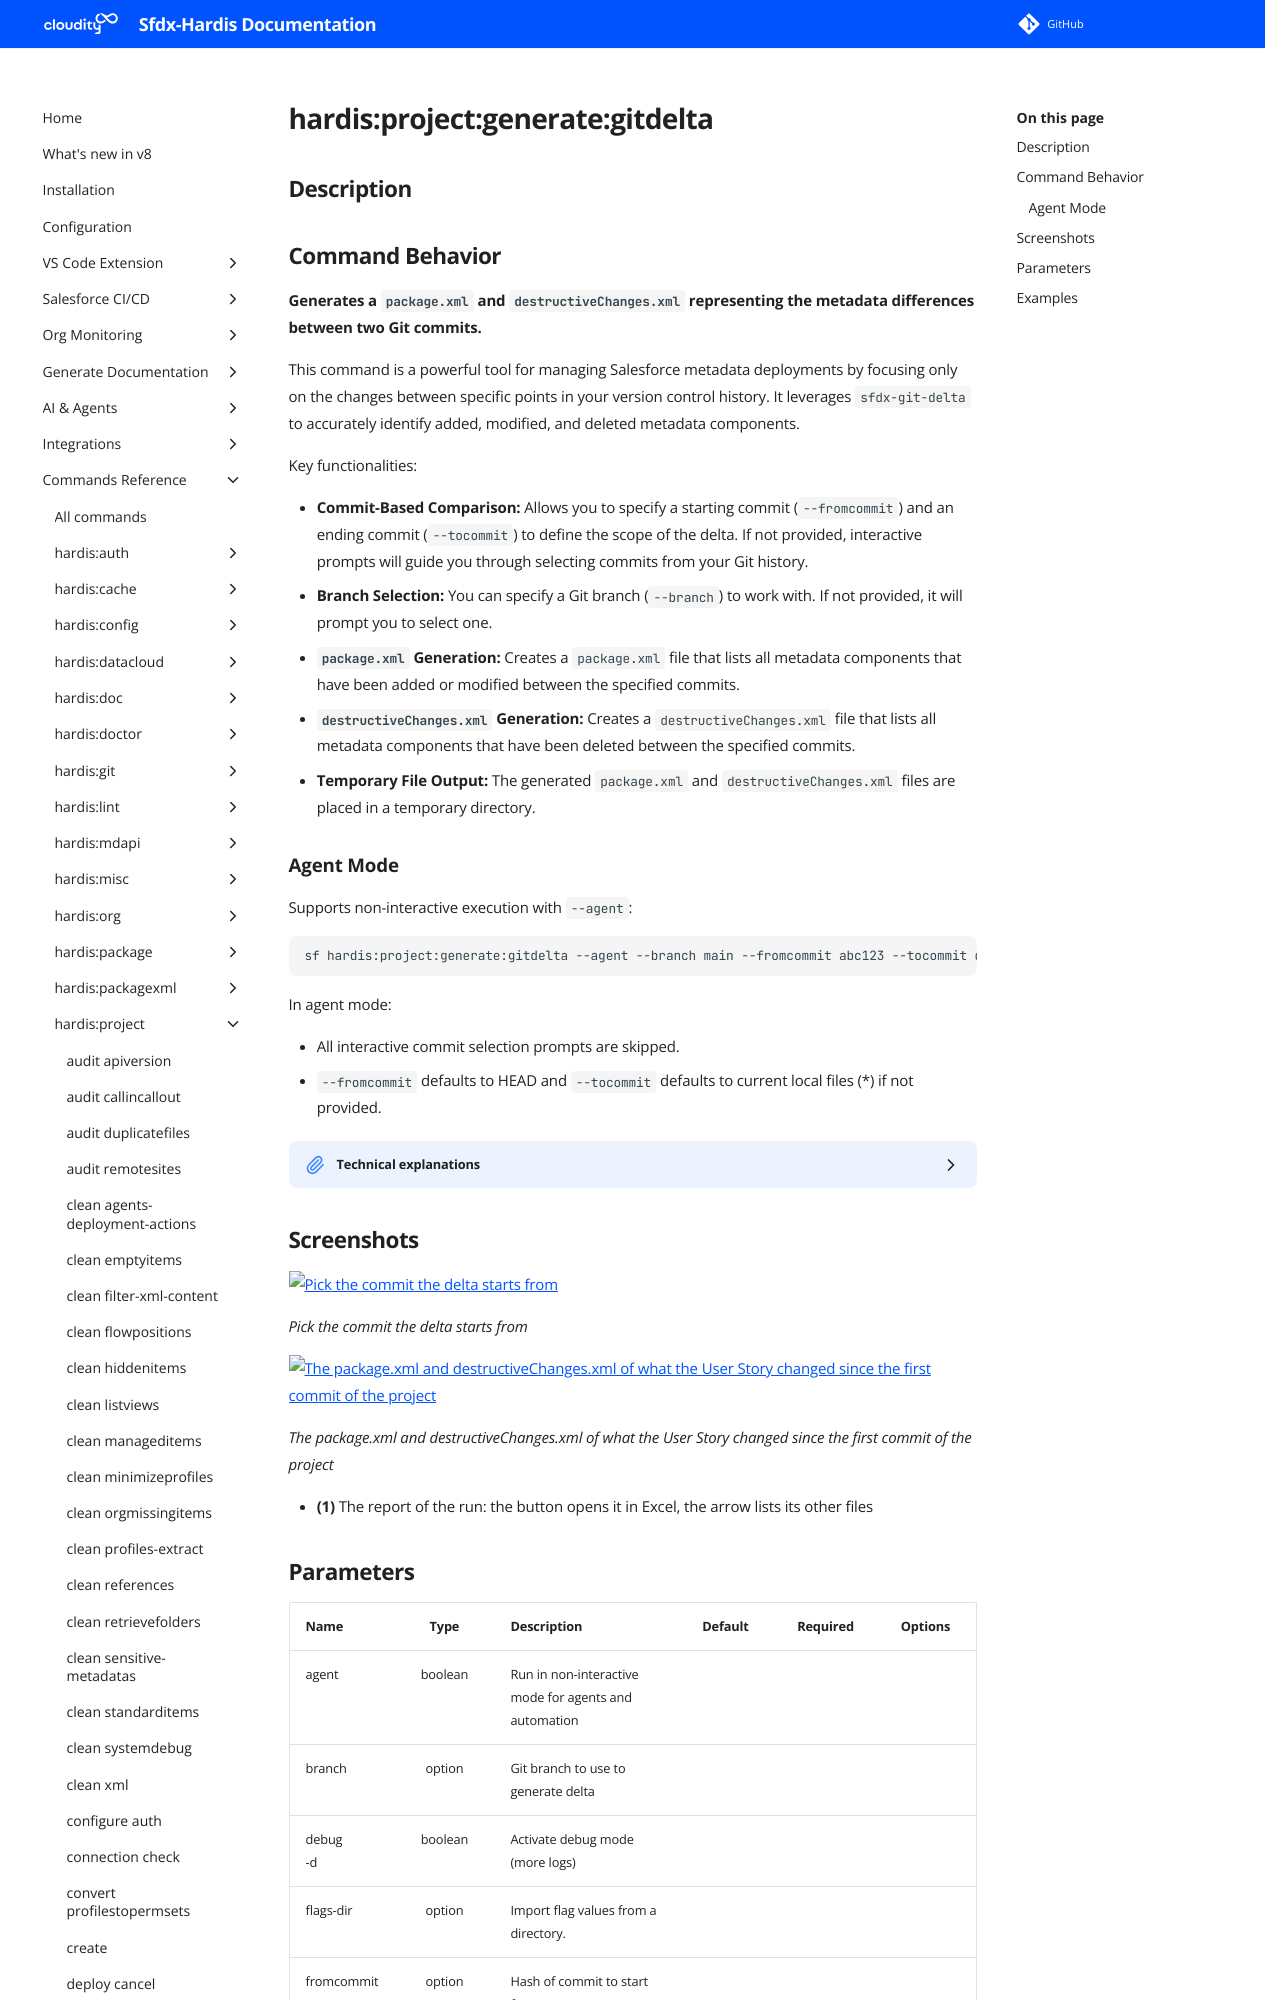

repository: hardisgroupcom/sfdx-hardis · page: hardis/project/generate/gitdelta/index.html · generator: mkdocs

---
title: "hardis:project:generate:gitdelta - Generate Git Delta"
description: "Generates a package.xml and destructiveChanges.xml representing the metadata differences between two Git commits."
---
<!-- This file has been generated with command 'sf hardis:doc:plugin:generate'. Please do not update it manually or it may be overwritten -->
# hardis:project:generate:gitdelta

## Description


## Command Behavior

**Generates a `package.xml` and `destructiveChanges.xml` representing the metadata differences between two Git commits.**

This command is a powerful tool for managing Salesforce metadata deployments by focusing only on the changes between specific points in your version control history. It leverages `sfdx-git-delta` to accurately identify added, modified, and deleted metadata components.

Key functionalities:

- **Commit-Based Comparison:** Allows you to specify a starting commit (`--fromcommit`) and an ending commit (`--tocommit`) to define the scope of the delta. If not provided, interactive prompts will guide you through selecting commits from your Git history.
- **Branch Selection:** You can specify a Git branch (`--branch`) to work with. If not provided, it will prompt you to select one.
- **`package.xml` Generation:** Creates a `package.xml` file that lists all metadata components that have been added or modified between the specified commits.
- **`destructiveChanges.xml` Generation:** Creates a `destructiveChanges.xml` file that lists all metadata components that have been deleted between the specified commits.
- **Temporary File Output:** The generated `package.xml` and `destructiveChanges.xml` files are placed in a temporary directory.
